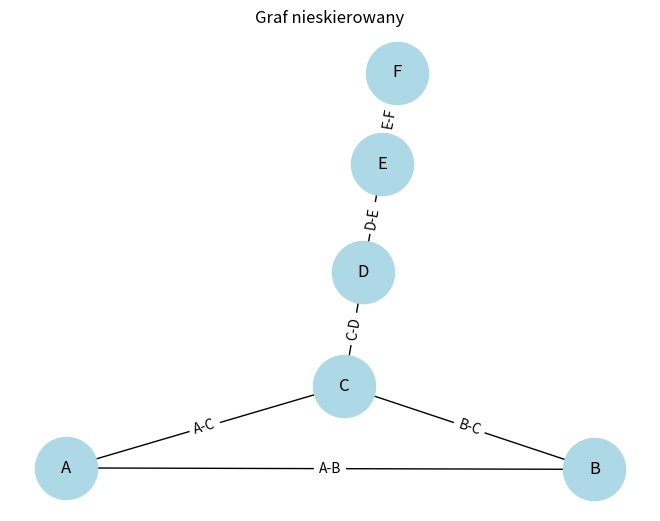

Python code for this plot:
import networkx as nx
import matplotlib.pyplot as plt


G = nx.Graph()
G.add_edges_from([('A', 'B'), ('A', 'C'), ('B', 'C'), ('C', 'D'), ('D', 'E'), ('E', 'F')])


pos = nx.spring_layout(G)
nx.draw(G, pos, with_labels=True, node_color='lightblue', node_size=2000, font_size=12)
nx.draw_networkx_edge_labels(G, pos, edge_labels={(u, v): f"{u}-{v}" for u, v in G.edges()})
plt.title("Graf nieskierowany")
plt.show()
